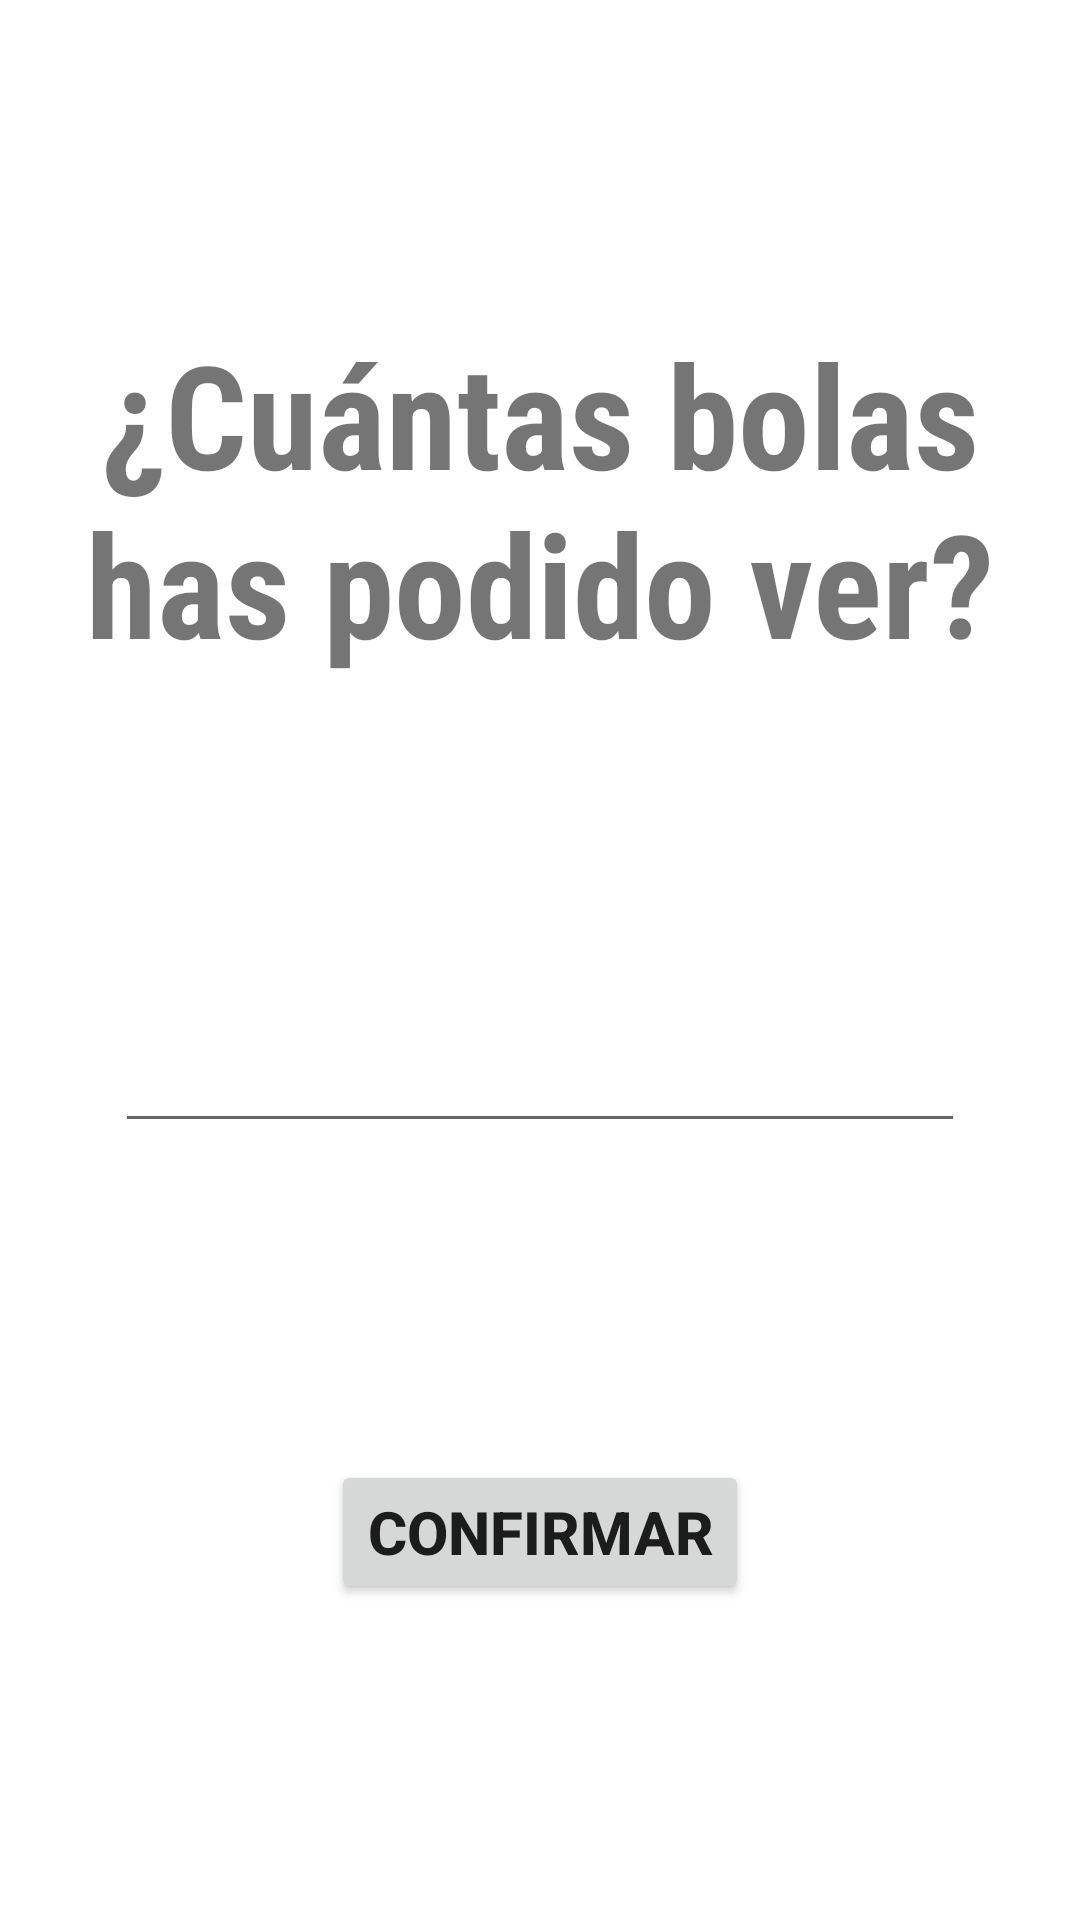

This screen was rendered from an Android layout file. Write that file and the resources it references.
<!-- AndroidManifest.xml: application theme Theme.BallQuiz -->
<!-- res/layout/activity_result.xml -->
<?xml version="1.0" encoding="utf-8"?>
<androidx.constraintlayout.widget.ConstraintLayout xmlns:android="http://schemas.android.com/apk/res/android"
    xmlns:app="http://schemas.android.com/apk/res-auto"
    xmlns:tools="http://schemas.android.com/tools"
    android:layout_width="match_parent"
    android:layout_height="match_parent"
    tools:context=".ResultActivity">

    <TextView
        android:id="@+id/tvResult"
        android:layout_width="wrap_content"
        android:layout_height="wrap_content"
        android:fontFamily="sans-serif-condensed"
        android:gravity="center"
        android:text="@string/tvResult"
        android:textSize="48sp"
        android:textStyle="bold"
        app:layout_constraintBottom_toTopOf="@+id/etResult"
        app:layout_constraintEnd_toEndOf="parent"
        app:layout_constraintHorizontal_bias="0.5"
        app:layout_constraintStart_toStartOf="parent"
        app:layout_constraintTop_toTopOf="parent" />

    <EditText
        android:id="@+id/etResult"
        android:layout_width="wrap_content"
        android:layout_height="wrap_content"
        android:ems="10"
        android:gravity="center"
        android:inputType="number"
        android:textSize="24sp"
        app:layout_constraintBottom_toTopOf="@+id/btResult"
        app:layout_constraintEnd_toEndOf="parent"
        app:layout_constraintHorizontal_bias="0.5"
        app:layout_constraintStart_toStartOf="parent"
        app:layout_constraintTop_toBottomOf="@+id/tvResult"
        tools:ignore="SpeakableTextPresentCheck" />

    <Button
        android:id="@+id/btResult"
        android:layout_width="wrap_content"
        android:layout_height="wrap_content"
        android:text="@string/btResult"
        android:textSize="20sp"
        android:textStyle="bold"
        app:layout_constraintBottom_toBottomOf="parent"
        app:layout_constraintEnd_toEndOf="parent"
        app:layout_constraintHorizontal_bias="0.5"
        app:layout_constraintStart_toStartOf="parent"
        app:layout_constraintTop_toBottomOf="@+id/etResult" />
</androidx.constraintlayout.widget.ConstraintLayout>
<!-- resources referenced by this layout -->
<resources>
  <string name="btResult">Confirmar</string>
  <string name="tvResult">¿Cuántas bolas has podido ver?</string>
  <style name="Theme.BallQuiz" parent="Theme.MaterialComponents.DayNight.DarkActionBar">
          
          <item name="colorPrimary">@color/purple_500</item>
          <item name="colorPrimaryVariant">@color/purple_700</item>
          <item name="colorOnPrimary">@color/white</item>
          
          <item name="colorSecondary">@color/teal_200</item>
          <item name="colorSecondaryVariant">@color/teal_700</item>
          <item name="colorOnSecondary">@color/black</item>
          
          <item name="android:statusBarColor" tools:targetApi="l">?attr/colorPrimaryVariant</item>
          
      </style>
  <color name="purple_500">#FF6200EE</color>
  <color name="purple_700">#FF3700B3</color>
  <color name="white">#FFFFFFFF</color>
  <color name="teal_200">#FF03DAC5</color>
  <color name="teal_700">#FF018786</color>
  <color name="black">#FF000000</color>
</resources>
